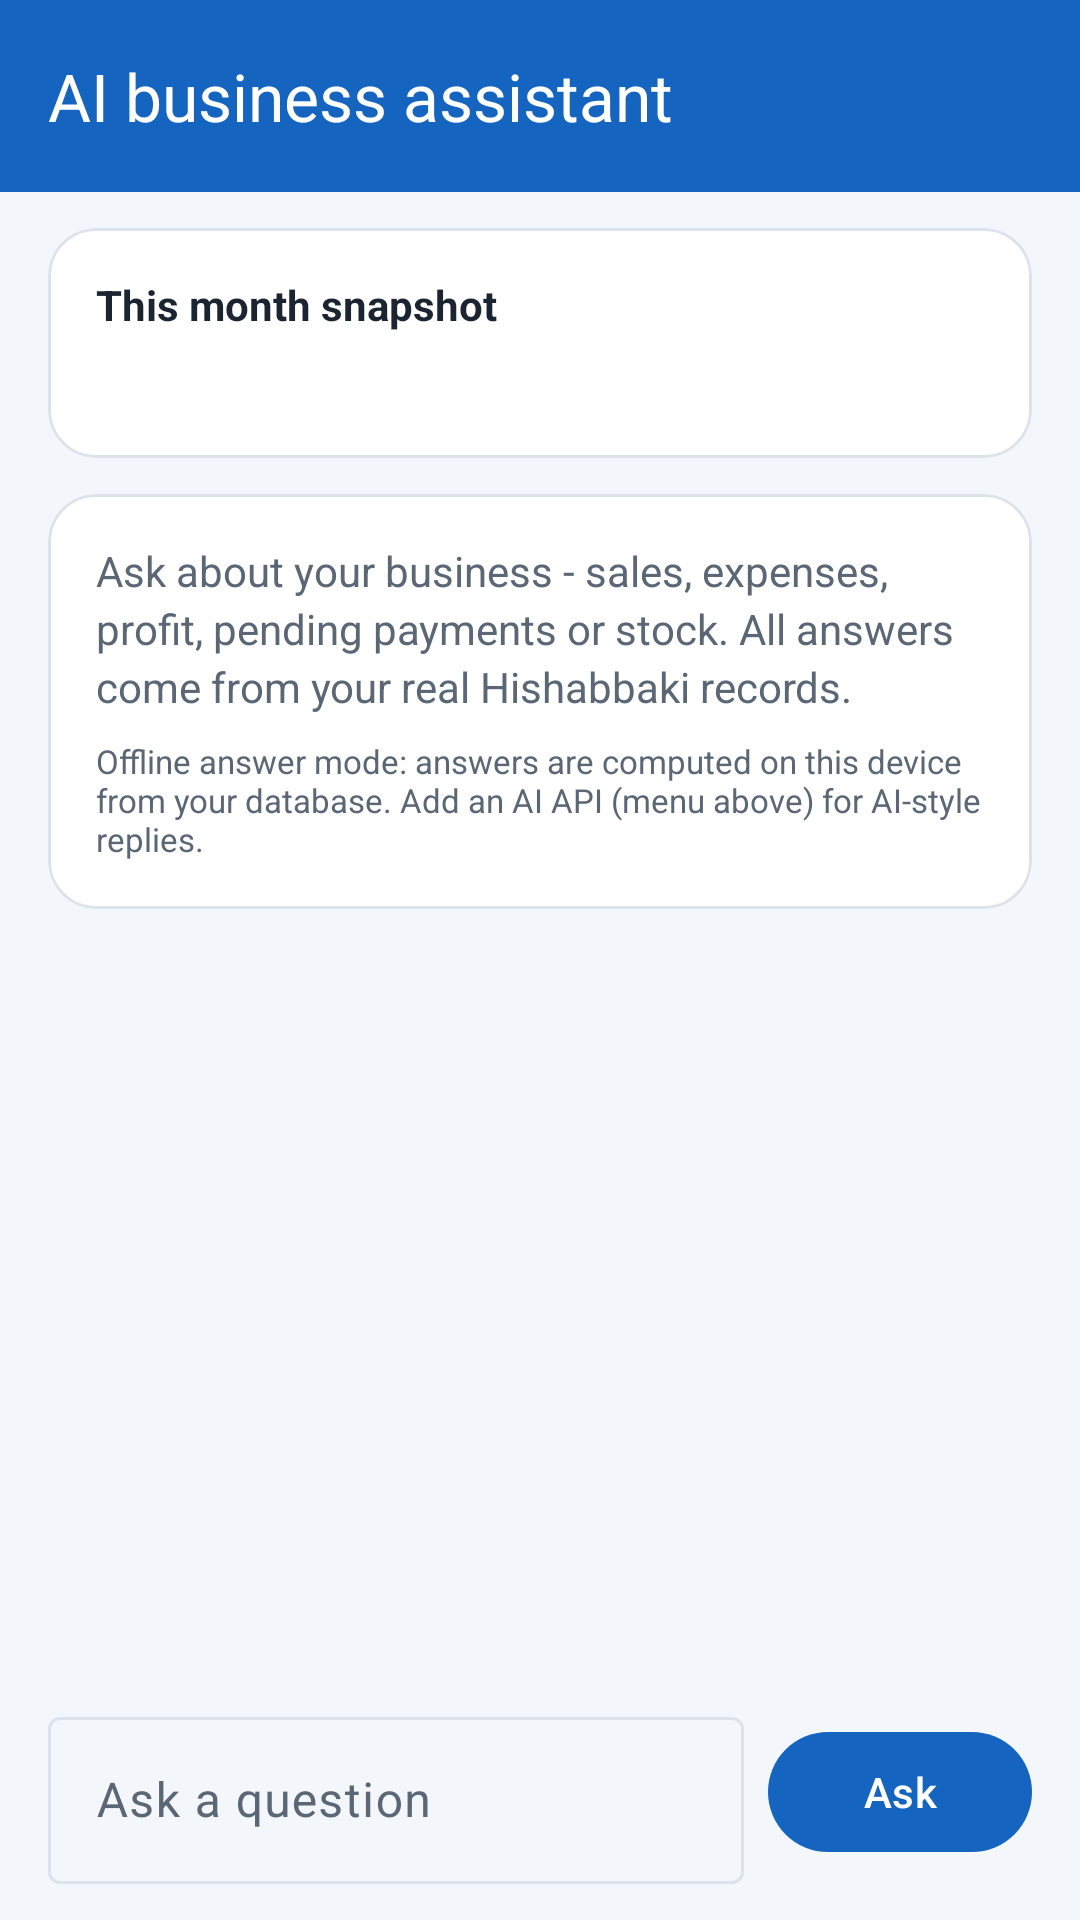

Reconstruct the res/layout file that produces this screen, plus the resources it refers to.
<!-- AndroidManifest.xml: application theme Theme.HisabBaki -->
<!-- res/layout/activity_ai_assistant.xml -->
<?xml version="1.0" encoding="utf-8"?>
<LinearLayout xmlns:android="http://schemas.android.com/apk/res/android"
    xmlns:app="http://schemas.android.com/apk/res-auto"
    android:layout_width="match_parent"
    android:layout_height="match_parent"
    android:background="@color/background"
    android:orientation="vertical">

    <com.google.android.material.appbar.MaterialToolbar
        android:id="@+id/toolbar"
        android:layout_width="match_parent"
        android:layout_height="?attr/actionBarSize"
        android:background="@color/header_bg"
        app:navigationIcon="@drawable/ic_back"
        app:navigationIconTint="@color/on_header"
        app:title="@string/ai_assistant"
        app:titleTextColor="@color/on_header" />

    <androidx.core.widget.NestedScrollView
        android:id="@+id/scroll"
        android:layout_width="match_parent"
        android:layout_height="0dp"
        android:layout_weight="1"
        android:fillViewport="true"
        android:overScrollMode="never">

        <LinearLayout
            android:layout_width="match_parent"
            android:layout_height="wrap_content"
            android:orientation="vertical"
            android:paddingBottom="16dp">

            <com.google.android.material.card.MaterialCardView
                style="@style/HisabCard"
                android:layout_width="match_parent"
                android:layout_height="wrap_content"
                android:layout_marginStart="16dp"
                android:layout_marginTop="12dp"
                android:layout_marginEnd="16dp">

                <LinearLayout
                    android:layout_width="match_parent"
                    android:layout_height="wrap_content"
                    android:orientation="vertical"
                    android:padding="16dp">

                    <TextView
                        android:id="@+id/tvBriefTitle"
                        android:layout_width="match_parent"
                        android:layout_height="wrap_content"
                        android:text="@string/ai_brief_title"
                        android:textColor="@color/text_primary"
                        android:textSize="14sp"
                        android:textStyle="bold" />

                    <TextView
                        android:id="@+id/tvBrief"
                        android:layout_width="match_parent"
                        android:layout_height="wrap_content"
                        android:layout_marginTop="8dp"
                        android:lineSpacingExtra="3dp"
                        android:textColor="@color/text_secondary"
                        android:textSize="13sp" />
                </LinearLayout>
            </com.google.android.material.card.MaterialCardView>

            <com.google.android.material.card.MaterialCardView
                style="@style/HisabCard"
                android:layout_width="match_parent"
                android:layout_height="wrap_content"
                android:layout_marginStart="16dp"
                android:layout_marginTop="12dp"
                android:layout_marginEnd="16dp">

                <LinearLayout
                    android:layout_width="match_parent"
                    android:layout_height="wrap_content"
                    android:orientation="vertical"
                    android:padding="16dp">

                    <TextView
                        android:id="@+id/tvQuestion"
                        android:layout_width="match_parent"
                        android:layout_height="wrap_content"
                        android:textColor="@color/text_primary"
                        android:textSize="14sp"
                        android:textStyle="bold"
                        android:visibility="gone" />

                    <TextView
                        android:id="@+id/tvAnswer"
                        android:layout_width="match_parent"
                        android:layout_height="wrap_content"
                        android:lineSpacingExtra="3dp"
                        android:text="@string/ai_intro"
                        android:textColor="@color/text_secondary"
                        android:textSize="14sp" />

                    <TextView
                        android:id="@+id/tvAnswerMeta"
                        android:layout_width="match_parent"
                        android:layout_height="wrap_content"
                        android:layout_marginTop="8dp"
                        android:text="@string/ai_local_note"
                        android:textColor="@color/text_secondary"
                        android:textSize="11sp" />
                </LinearLayout>
            </com.google.android.material.card.MaterialCardView>
        </LinearLayout>
    </androidx.core.widget.NestedScrollView>

    <LinearLayout
        android:layout_width="match_parent"
        android:layout_height="wrap_content"
        android:background="@color/background"
        android:gravity="center_vertical"
        android:orientation="horizontal"
        android:paddingStart="16dp"
        android:paddingTop="8dp"
        android:paddingEnd="16dp"
        android:paddingBottom="12dp">

        <com.google.android.material.textfield.TextInputLayout
            style="@style/Widget.Material3.TextInputLayout.OutlinedBox"
            android:layout_width="0dp"
            android:layout_height="wrap_content"
            android:layout_weight="1">

            <com.google.android.material.textfield.TextInputEditText
                android:id="@+id/etQuestion"
                android:layout_width="match_parent"
                android:layout_height="wrap_content"
                android:hint="@string/ai_ask_hint"
                android:imeOptions="actionSend"
                android:inputType="text"
                android:maxLines="1" />
        </com.google.android.material.textfield.TextInputLayout>

        <com.google.android.material.button.MaterialButton
            android:id="@+id/btnAsk"
            android:layout_width="wrap_content"
            android:layout_height="wrap_content"
            android:layout_marginStart="8dp"
            android:text="@string/ai_send" />
    </LinearLayout>
</LinearLayout>
<!-- resources referenced by this layout -->
<resources>
  <color name="background">#F3F6FA</color>
  <color name="header_bg">#1565C0</color>
  <color name="on_header">#FFFFFF</color>
  <color name="text_primary">#1B2430</color>
  <color name="text_secondary">#5B6775</color>
  <string name="ai_ask_hint">Ask a question</string>
  <string name="ai_assistant">AI business assistant</string>
  <string name="ai_brief_title">This month snapshot</string>
  <string name="ai_intro">Ask about your business - sales, expenses, profit, pending payments or stock. All answers come from your real Hishabbaki records.</string>
  <string name="ai_local_note">Offline answer mode: answers are computed on this device from your database. Add an AI API (menu above) for AI-style replies.</string>
  <string name="ai_send">Ask</string>
  <style name="HisabCard" parent="Widget.Material3.CardView.Outlined">
          <item name="cardBackgroundColor">@color/card</item>
          <item name="cardCornerRadius">16dp</item>
          <item name="cardElevation">0dp</item>
          <item name="strokeColor">@color/divider</item>
          <item name="strokeWidth">1dp</item>
      </style>
  <style name="Theme.HisabBaki" parent="Theme.Material3.DayNight.NoActionBar">
          <item name="colorPrimary">@color/primary</item>
          <item name="colorOnPrimary">@color/on_primary</item>
          <item name="colorPrimaryContainer">@color/primary_container</item>
          <item name="colorOnPrimaryContainer">@color/on_primary_container</item>
          <item name="colorSecondary">@color/secondary</item>
          <item name="colorSecondaryContainer">@color/primary_container</item>
          <item name="colorOnSecondaryContainer">@color/on_primary_container</item>
          <item name="colorSurface">@color/card</item>
          <item name="colorOnSurface">@color/text_primary</item>
          <item name="colorSurfaceVariant">@color/background</item>
          <item name="colorOnSurfaceVariant">@color/text_secondary</item>
          <item name="colorSurfaceContainer">@color/card</item>
          <item name="colorSurfaceContainerLow">@color/card</item>
          <item name="colorSurfaceContainerHigh">@color/card</item>
          <item name="colorSurfaceContainerHighest">@color/card</item>
          <item name="colorOutline">@color/divider</item>
          <item name="android:colorBackground">@color/background</item>
          <item name="android:windowBackground">@color/background</item>
          <item name="android:statusBarColor">@color/header_bg</item>
          <item name="android:windowLightStatusBar">false</item>
      </style>
  <color name="card">#FFFFFF</color>
  <color name="divider">#DDE3EA</color>
  <color name="primary">#1565C0</color>
  <color name="on_primary">#FFFFFF</color>
  <color name="primary_container">#D6E4FF</color>
  <color name="on_primary_container">#001A41</color>
  <color name="secondary">#2E7D32</color>
</resources>
